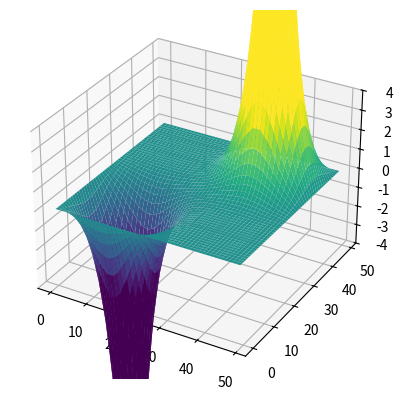

The matplotlib source for this figure:
#!/usr/bin/env python3
# -*- coding: utf-8 -*-
"""
Created on Fri Feb 16 12:41:15 2024

@author: zackaryschnitzer
"""

import numpy as np
from numpy import linalg as linalg
import matplotlib.pyplot as plt
import matplotlib.animation as animation
import math as math
import scipy.signal as signal
import time
import copy

stTime = time.time()

dx = 0.1

Lx = 50
Ly = 50

piL = math.pi
initial = np.zeros((Lx,Ly))
RHS = np.zeros((Lx,Ly))

RHS[int(Lx/4)][int(Ly/4)] = 1
RHS[int(3*Lx/4)][int(3*Ly/4)] = -1





def approxSolveSheet(previousSheet, itts):
    if itts == 0:
        return previousSheet
    
    result = np.zeros((Lx,Ly))
    for i in range(1, Lx-1):
        for j in range(1,Ly-1):

            RHSval = RHS[i][j]
            jminus = previousSheet[i][j-1]
            jplus = previousSheet[i][j+1]
            iminus = previousSheet[i-1][j]
            iplus = previousSheet[i+1][j]
            
            #given from arranging finite difference equations
            result[i][j] = (iminus + iplus + jminus + jplus) / 4 - RHSval / (4 * dx**2)
    
    return approxSolveSheet(result, itts-1)
    



solution = approxSolveSheet(initial, 100)

fig = plt.figure()
ax = fig.add_subplot(111, projection='3d')

x = np.array(range(Ly))
y = np.array(range(Lx))
X,Y = np.meshgrid(x,y)

#plot the first frame
plot = ax.plot_surface(X,Y, solution,cmap=plt.cm.viridis, vmin = -4, vmax = 4)
ax.axes.set_zlim3d(bottom=-4, top=4) 



plt.show()
print(time.time()-stTime)



#ax.plot_surface(X,Y,waveLists[0])
